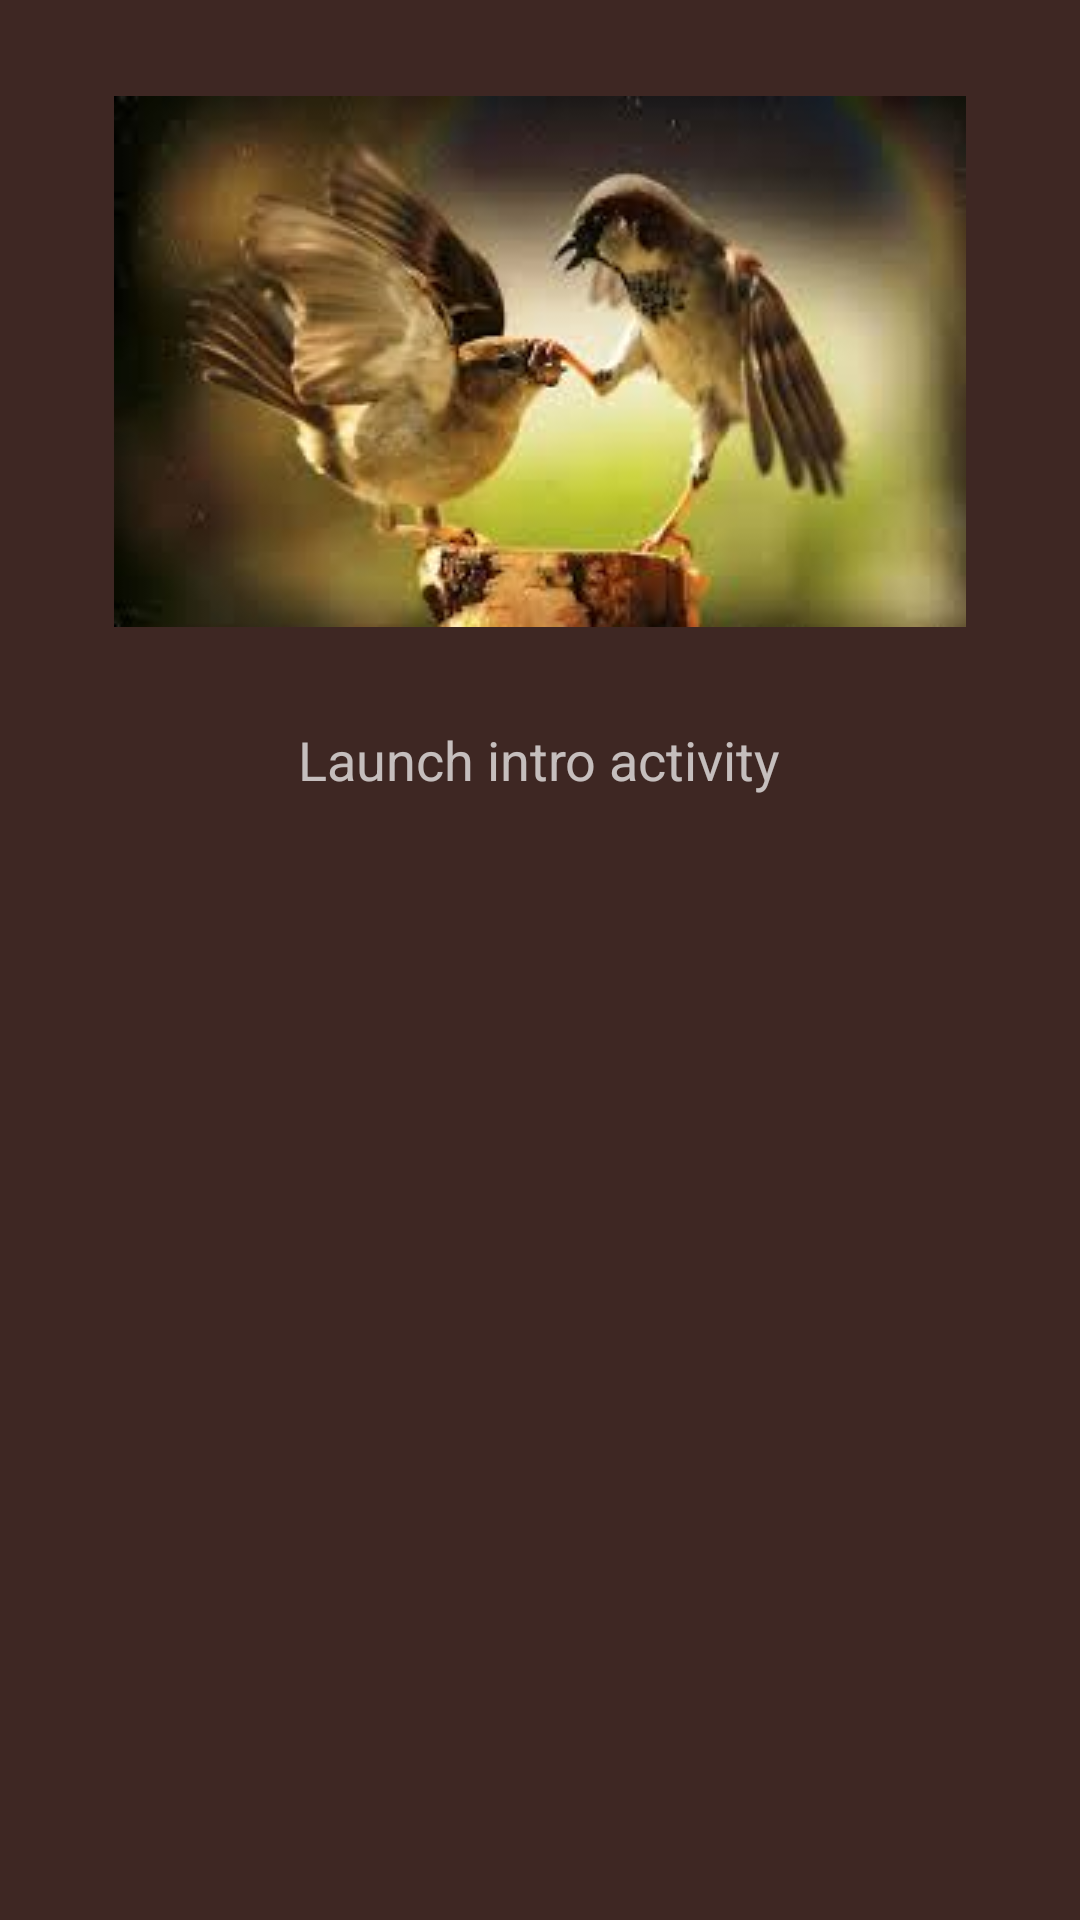

This screen was rendered from an Android layout file. Write that file and the resources it references.
<!-- AndroidManifest.xml: application theme AppTheme -->
<!-- res/layout/slide4.xml -->
<?xml version="1.0" encoding="UTF-8"?>
<LinearLayout xmlns:android="http://schemas.android.com/apk/res/android"
    android:layout_width="match_parent"
    android:layout_height="match_parent"
    android:background="@color/fourth_slide_buttons"
    android:orientation="vertical">

    <ImageView
        android:layout_width="wrap_content"
        android:layout_height="wrap_content"
        android:layout_gravity="center_horizontal|top"
        android:layout_margin="32dp"
        android:adjustViewBounds="true"
        android:scaleType="centerInside"
        android:src="@drawable/im5" />

    <TextView
        android:id="@+id/btn_launch_activity"
        android:layout_width="wrap_content"
        android:layout_height="wrap_content"
        android:layout_gravity="center_horizontal|bottom"
        android:text="@string/launch_intro_activity"
        android:textSize="18sp" />


</LinearLayout>
<!-- resources referenced by this layout -->
<resources>
  <color name="fourth_slide_buttons">#3E2723</color>
  <!-- drawable im5: png bitmap (drawable, 7010 bytes) -->
  <string name="launch_intro_activity">Launch intro activity</string>
  <style name="AppTheme" parent="Theme.AppCompat.NoActionBar">
  
          
          <item name="colorPrimary">@color/colorPrimary</item>
          <item name="colorPrimaryDark">@color/colorPrimaryDark</item>
          <item name="colorAccent">@color/colorAccent</item>
      </style>
  <color name="colorPrimary">#3F51B5</color>
  <color name="colorPrimaryDark">#303F9F</color>
  <color name="colorAccent">#FF4081</color>
</resources>
